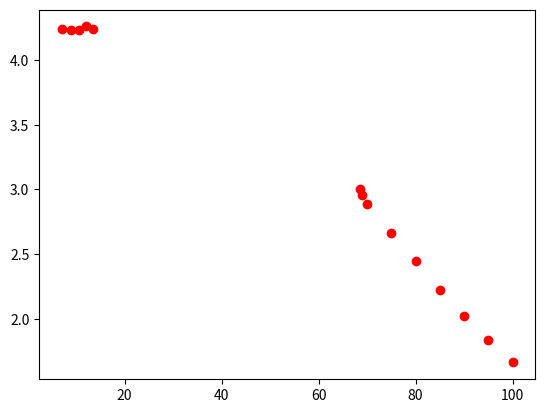

The script that saved this image:
#irgendwas mache ich falsch...

#nein.. machst du nicht. der code ist ok. das Problem sind die tex-header.
#erst die Ursache und dann die zwei Lösungen.
#Ursache: es gibt die Datei matplotlibrc (scheinbar keine Dateiendung). das ist eine Textdatei, die matplotlib sagt, wie er was zu formatieren hat.
#bspw. kann man die Schriftgröße ändern, die Achsen dicker machen, backgroundcolor etc..
#matplotlib sucht IMMER im gleichen Ordner nach dieser Datei (matplotlibrc). wenn er sie nicht findet, nimmt er die standardeinstellungen.
#wenn doch, übernimmt er die Konfiguration in dieser Datei.
#er findet aber die in der Datei angegebene header-matplotlib.tex nicht. das ist aber quatsch, weil sie existiert.
#ich habe viel Zeit damit verbracht herauszufinden, warum er die nicht findet, aber das ist echt fummelig und unübersichtlich..
#letztlich gibt es 2 Lösungen:
#a) du löschst die matplotlibrc aus dem Ordner (oder benennst sie um). die ist als Backup nochmal im Überordner. du kannst sie also nach belieben löschen und wieder einfügen.
#b) du schreibst in der Konsole vor dem Ausruck python, den Ausdruck TEXINPUTS=$(pwd): . in Summe also   TEXINPUTS=$(pwd): python plot_HH1.py
# pwd ist in diesem Falle ein Befehl und heißt print (current) work directory. er fügt als pwd also das Verzeichnis ein, von dem das Programm aus geöffnet wurde (also der Pfad, den die konsole anzeigt)
#die tex-header sind nur wichtig, wenn du z.b. als Achsenbeschriftung Latex-code verwendest. dadurch dauert das Erstellen der Plots auch viel länger.
#zum debuggen bzw. rumprobieren empfiehlt sich also, die header erstmal wegzulassen und am Ende die Achsenbeschriftung vernünftig mit Latex zu machen
#ich glaube dieses Anliegen hat mich insgesmt 3 Stunden gekostet. hoffe, ich konnte dir diese Zeit ersparen ;)
#HH1 = Helmholtz 1. Messung

import matplotlib.pyplot as plt
import numpy as np

x=np.array([7,9,10.5,12,13.5,68.5,69,70,75,80,85,90,95,100])
y=np.array([4.239,4.231,4.234,4.260,4.239,3.003,2.960,2.891,2.666,2.445,2.219,2.018,1.839,1.662])
plt.plot(x,y,'ro')
#plt.plot([7,9,10.5,12,13.5,68.5,69,70,75,80,85,90,95,100],[4.239,4.231,4.234,4.260,4.239,3.003,2.960,2.891,2.666,2.445,2.219,2.018,1.839,1.662],'ro')
plt.savefig('plot1.pdf')